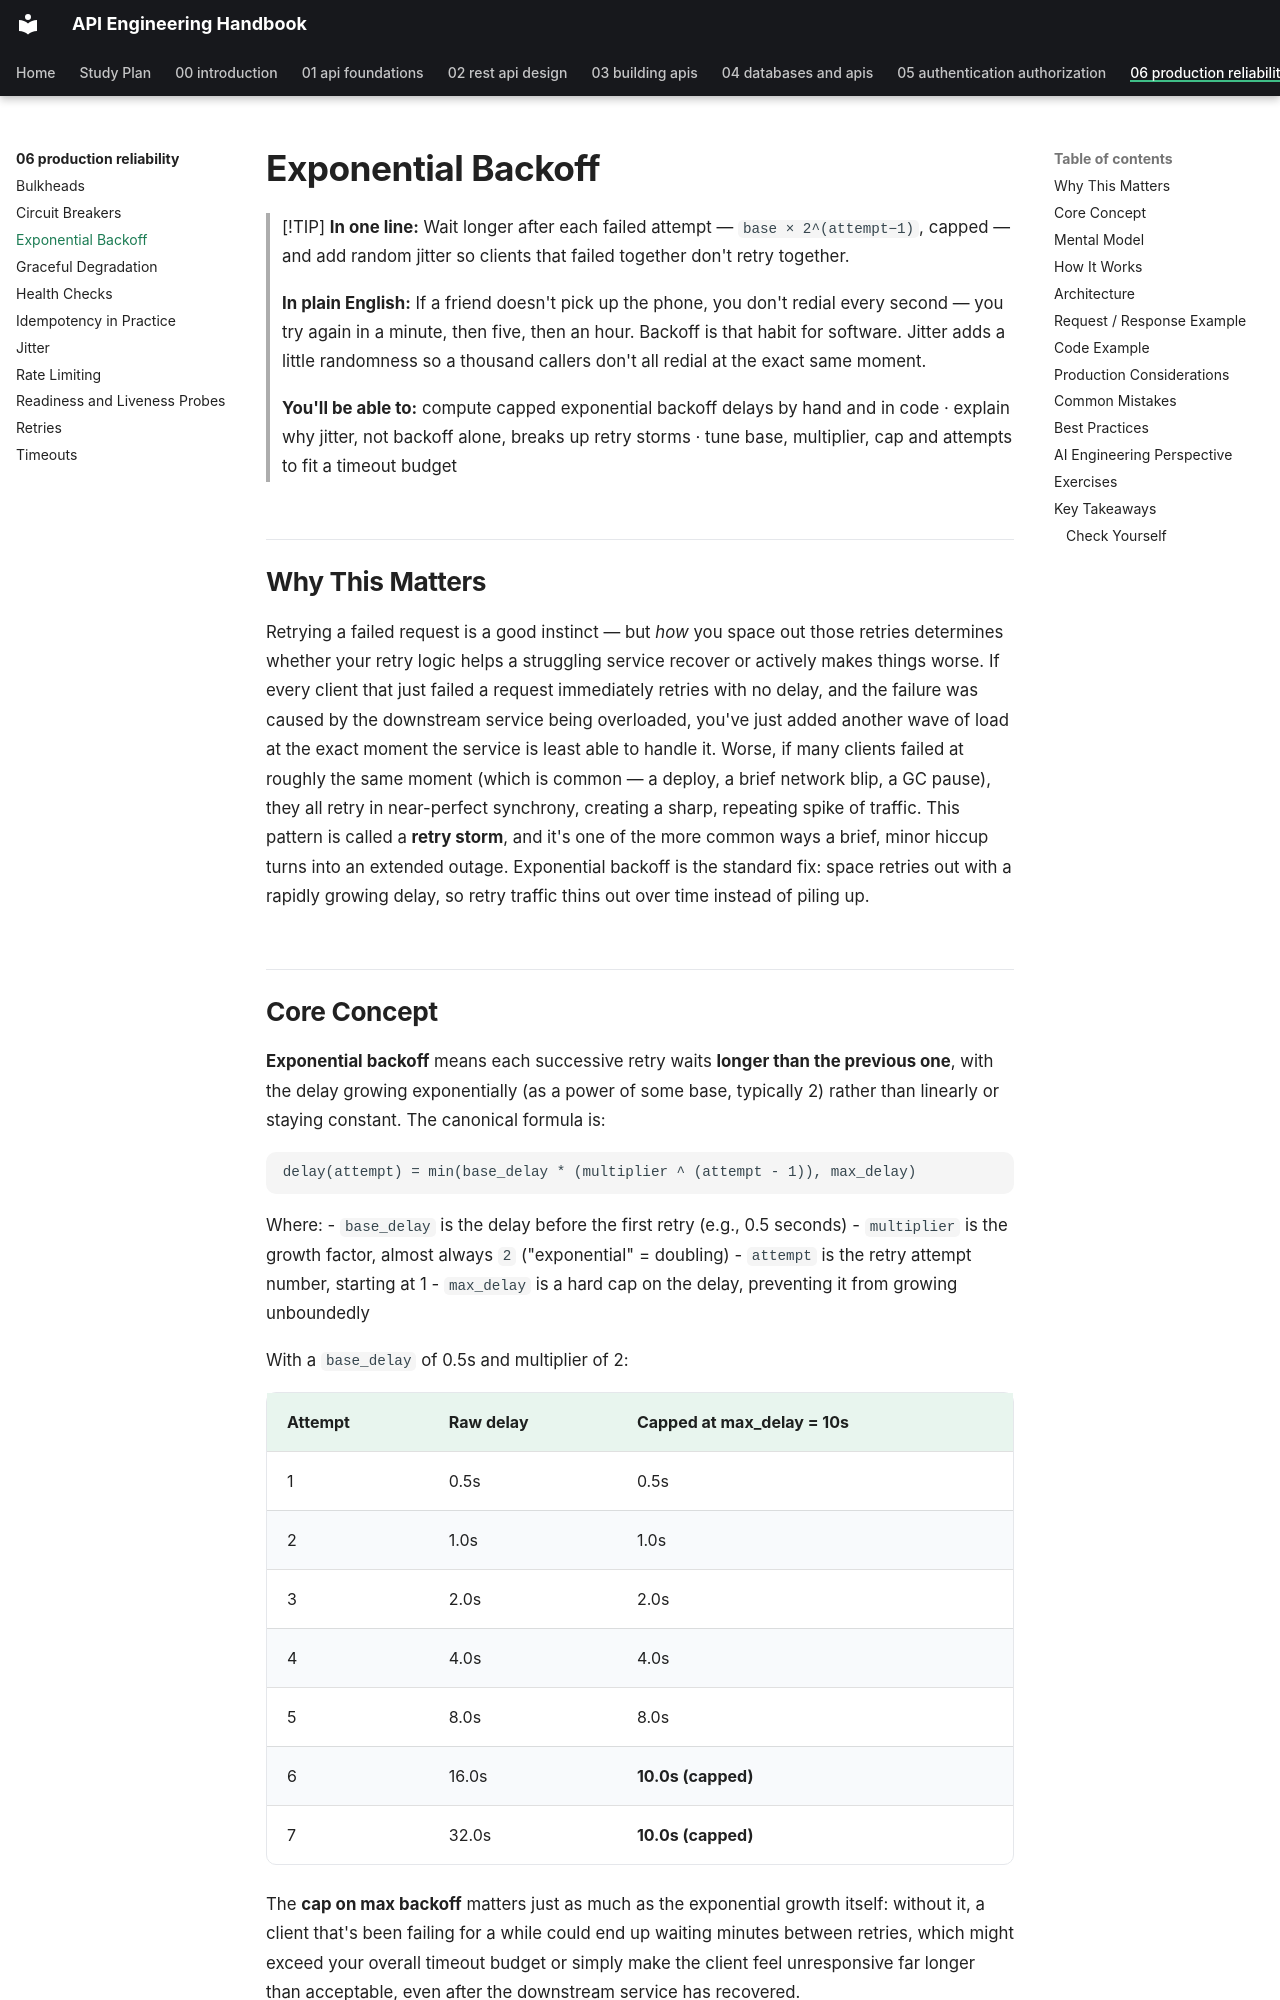

repository: himanshu231204/api-engineering-handbook · page: 06-production-reliability/exponential-backoff/index.html · generator: mkdocs

# Exponential Backoff

> [!TIP]
> **In one line:** Wait longer after each failed attempt — `base × 2^(attempt−1)`, capped — and add random jitter so clients that failed together don't retry together.
>
> **In plain English:** If a friend doesn't pick up the phone, you don't redial every second — you try again in a minute, then five, then an hour. Backoff is that habit for software. Jitter adds a little randomness so a thousand callers don't all redial at the exact same moment.
>
> **You'll be able to:** compute capped exponential backoff delays by hand and in code · explain why jitter, not backoff alone, breaks up retry storms · tune base, multiplier, cap and attempts to fit a timeout budget

## Why This Matters

Retrying a failed request is a good instinct — but *how* you space out those retries determines whether your retry logic helps a struggling service recover or actively makes things worse. If every client that just failed a request immediately retries with no delay, and the failure was caused by the downstream service being overloaded, you've just added another wave of load at the exact moment the service is least able to handle it. Worse, if many clients failed at roughly the same moment (which is common — a deploy, a brief network blip, a GC pause), they all retry in near-perfect synchrony, creating a sharp, repeating spike of traffic. This pattern is called a **retry storm**, and it's one of the more common ways a brief, minor hiccup turns into an extended outage. Exponential backoff is the standard fix: space retries out with a rapidly growing delay, so retry traffic thins out over time instead of piling up.
